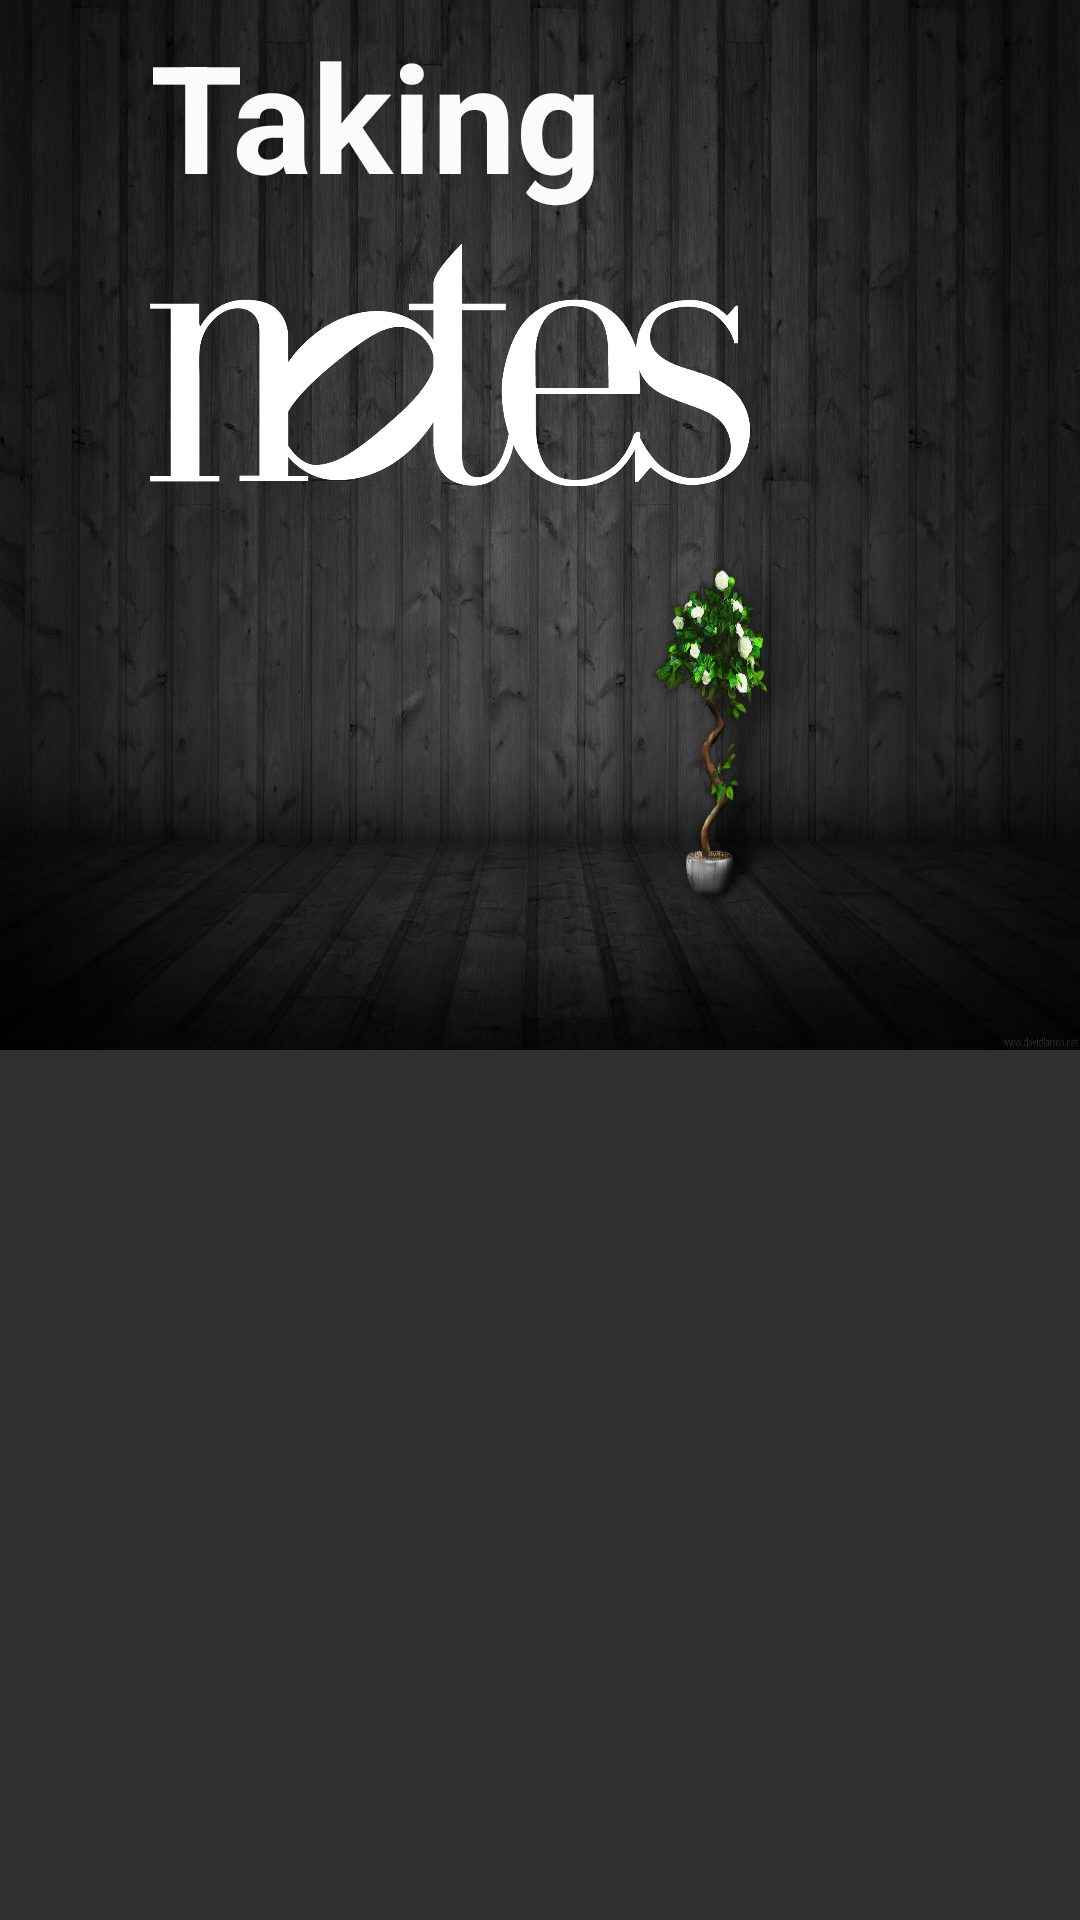

This screen was rendered from an Android layout file. Write that file and the resources it references.
<!-- AndroidManifest.xml: application theme AppTheme -->
<!-- res/layout/nav_header.xml -->
<?xml version="1.0" encoding="utf-8"?>
<androidx.constraintlayout.widget.ConstraintLayout
    xmlns:android="http://schemas.android.com/apk/res/android"
    xmlns:app="http://schemas.android.com/apk/res-auto"
    xmlns:tools="http://schemas.android.com/tools"
    android:layout_width="match_parent"
    android:layout_height="match_parent">


    <androidx.constraintlayout.widget.ConstraintLayout
        android:layout_width="match_parent"
        android:layout_height="350dp"
        android:background="@drawable/background"
        app:layout_constraintEnd_toEndOf="parent"
        app:layout_constraintStart_toStartOf="parent"
        app:layout_constraintTop_toTopOf="parent">

        <TextView
            android:id="@+id/textView"
            android:layout_width="wrap_content"
            android:layout_height="wrap_content"
            android:layout_marginStart="50dp"
            android:layout_marginTop="5dp"
            android:text="Taking"
            android:textColor="#FCFBFB"
            android:textSize="50sp"
            android:textStyle="bold"
            app:layout_constraintStart_toStartOf="parent"
            app:layout_constraintTop_toTopOf="parent" />

        <TextView
            android:id="@+id/userNameDisplay"
            android:layout_width="258dp"
            android:layout_height="wrap_content"
            android:layout_marginStart="50dp"
            android:layout_marginTop="30dp"
            android:textColor="#FFFFFF"
            android:textSize="15sp"
            app:layout_constraintStart_toStartOf="parent"
            app:layout_constraintTop_toBottomOf="@+id/imageView3" />

        <TextView
            android:id="@+id/userEmailDisplay"
            android:layout_width="300dp"
            android:layout_height="wrap_content"
            android:layout_marginStart="50dp"
            android:textColor="#FFFFFF"
            app:layout_constraintStart_toStartOf="parent"
            app:layout_constraintTop_toBottomOf="@+id/userNameDisplay" />

        <ImageView
            android:id="@+id/imageView3"
            android:layout_width="200dp"
            android:layout_height="100dp"
            android:layout_marginStart="50dp"
            app:layout_constraintStart_toStartOf="parent"
            app:layout_constraintTop_toBottomOf="@+id/textView"
            app:srcCompat="@drawable/notes_text" />
    </androidx.constraintlayout.widget.ConstraintLayout>
</androidx.constraintlayout.widget.ConstraintLayout>
<!-- resources referenced by this layout -->
<resources>
  <!-- drawable background: jpg bitmap (drawable-v24, 336457 bytes) -->
  <!-- drawable notes_text: png bitmap (drawable, 32547 bytes) -->
  <style name="AppTheme" parent="Theme.AppCompat.NoActionBar">
          
          <item name="colorPrimary">@color/common_google_signin_btn_text_light_pressed</item>
          <item name="colorPrimaryDark">@color/common_google_signin_btn_text_dark_focused</item>
          <item name="colorAccent">@color/common_google_signin_btn_text_dark_focused</item>
      </style>
</resources>
